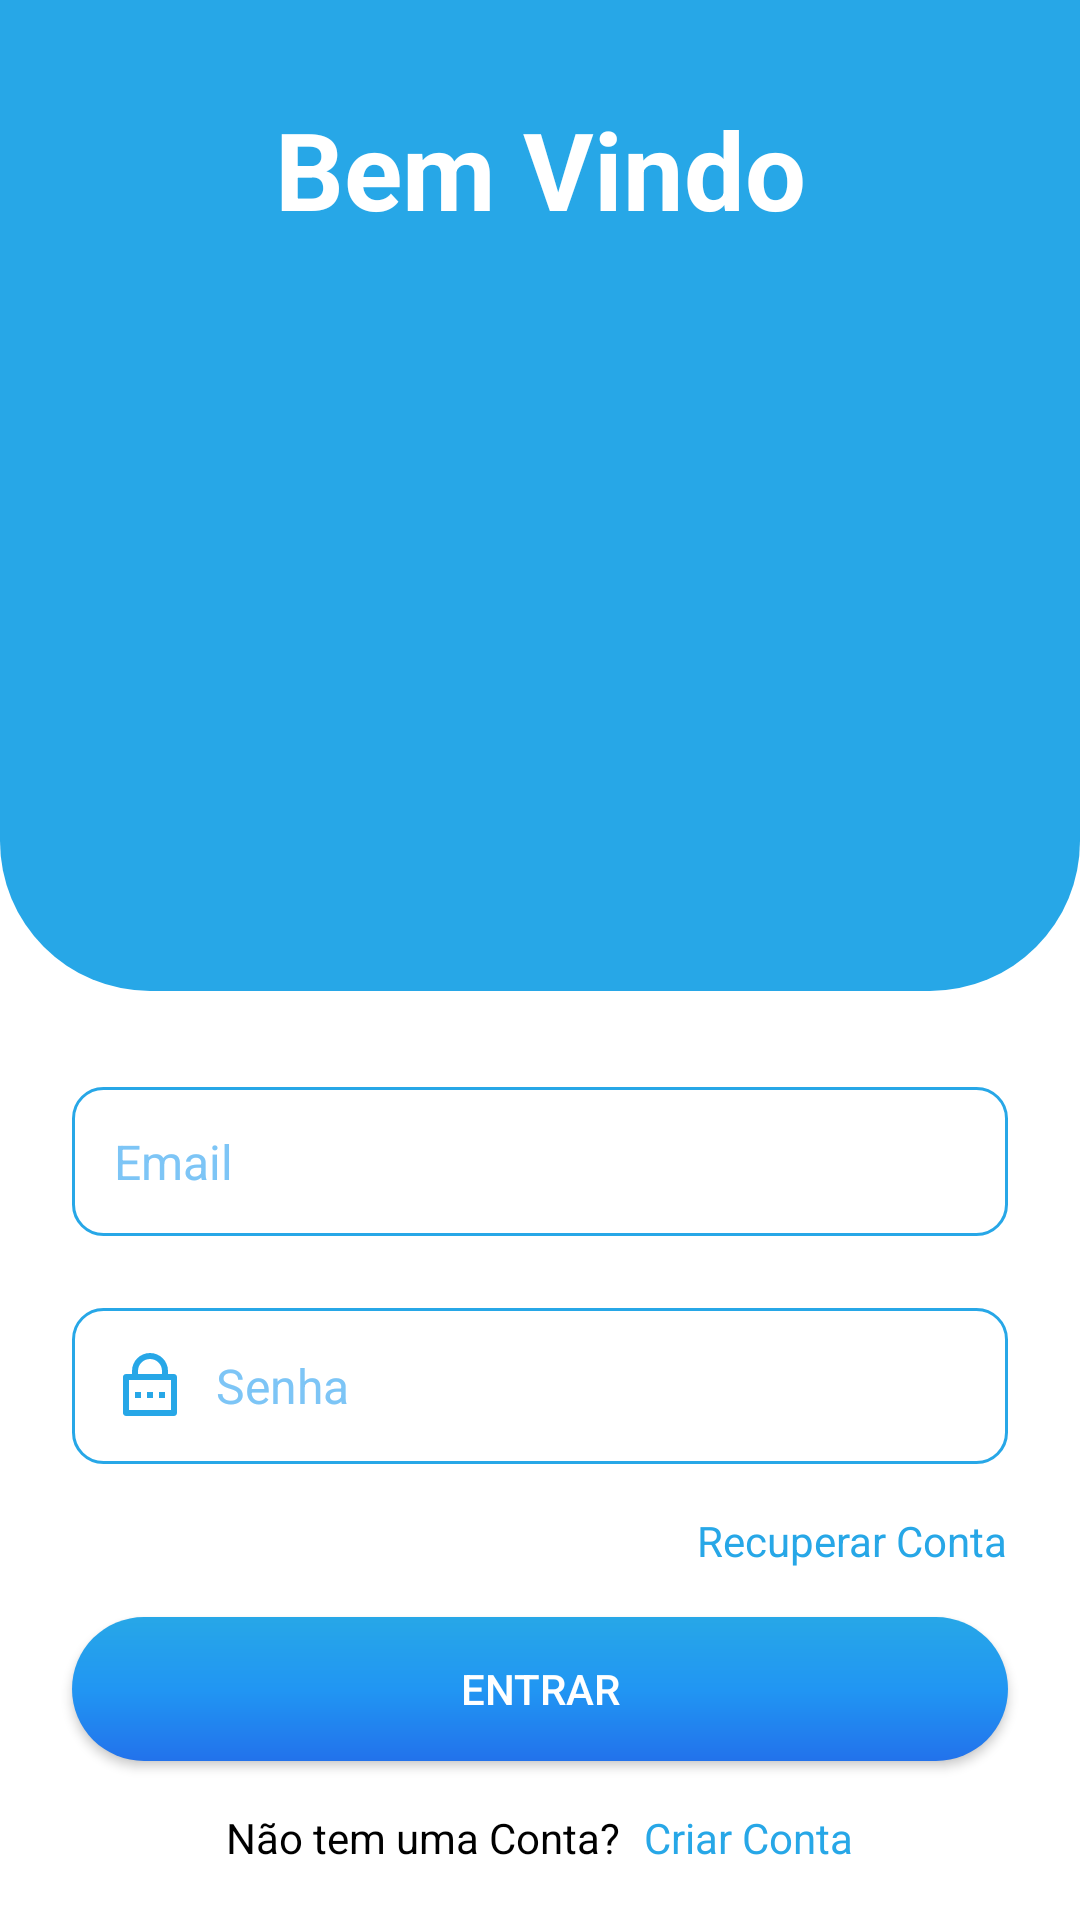

Reconstruct the res/layout file that produces this screen, plus the resources it refers to.
<!-- AndroidManifest.xml: application theme Theme.BankFinance -->
<!-- res/layout/fragment_login.xml -->
<?xml version="1.0" encoding="utf-8"?>
<ScrollView xmlns:android="http://schemas.android.com/apk/res/android"
    xmlns:app="http://schemas.android.com/apk/res-auto"
    xmlns:tools="http://schemas.android.com/tools"
    android:layout_width="match_parent"
    android:layout_height="match_parent"
    android:fillViewport="true"
    android:paddingTop="32dp"
    tools:context=".presentation.ui.auth.login.LoginFragment">

    <androidx.constraintlayout.widget.ConstraintLayout
        android:layout_width="match_parent"
        android:layout_height="wrap_content"
        android:background="@color/white">

        <LinearLayout
            android:id="@+id/linearLayout"
            android:layout_width="match_parent"
            android:layout_height="wrap_content"
            android:background="@drawable/bg_login"
            android:orientation="vertical"
            app:layout_constraintEnd_toEndOf="parent"
            app:layout_constraintHorizontal_bias="0.5"
            app:layout_constraintStart_toStartOf="parent"
            app:layout_constraintTop_toTopOf="parent">

            <TextView
                android:id="@+id/textView"
                android:layout_width="match_parent"
                android:layout_height="wrap_content"
                android:layout_marginHorizontal="25dp"
                android:gravity="center"
                android:text="Bem Vindo"
                android:textColor="@color/white"
                android:textStyle="bold"
                android:textSize="36sp" />

            <ImageView
                android:layout_width="wrap_content"
                android:layout_height="250dp"
                android:src="@drawable/login_image" />
        </LinearLayout>

        <androidx.appcompat.widget.AppCompatEditText
            android:id="@+id/edit_email"
            style="@style/Theme.EditText"
            android:layout_marginHorizontal="24dp"
            android:layout_marginTop="32dp"
            android:background="@drawable/bg_edit"
            android:drawableStart="@drawable/ic_mail_line"
            android:hint="Email"
            android:inputType="textEmailAddress"
            app:layout_constraintEnd_toEndOf="parent"
            app:layout_constraintHorizontal_bias="0.5"
            app:layout_constraintStart_toStartOf="parent"
            app:layout_constraintTop_toBottomOf="@+id/linearLayout" />
        " />


        <androidx.appcompat.widget.AppCompatEditText
            android:id="@+id/edit_password"
            style="@style/Theme.EditText"
            android:layout_marginHorizontal="24dp"
            android:layout_marginVertical="24dp"
            android:drawableStart="@drawable/ic_lock_password_line"
            android:hint="Senha"
            android:inputType="textPassword"
            app:layout_constraintEnd_toEndOf="parent"
            app:layout_constraintHorizontal_bias="0.5"
            app:layout_constraintStart_toStartOf="parent"
            app:layout_constraintTop_toBottomOf="@+id/edit_email" />


        <androidx.appcompat.widget.AppCompatButton
            android:id="@+id/btn_login"
            android:layout_width="match_parent"

            android:layout_height="wrap_content"
            android:layout_marginHorizontal="24dp"
            android:layout_marginTop="16dp"
            android:background="@drawable/bg_button"
            android:text="Entrar"
            android:textColor="@color/white"
            app:layout_constraintEnd_toEndOf="parent"
            app:layout_constraintHorizontal_bias="0.0"
            app:layout_constraintStart_toStartOf="parent"
            app:layout_constraintTop_toBottomOf="@+id/btn_recover" />

        <LinearLayout
            android:layout_width="match_parent"
            android:layout_height="wrap_content"
            android:layout_gravity="center"
            android:layout_marginTop="16dp"
            app:layout_constraintEnd_toEndOf="parent"
            app:layout_constraintHorizontal_bias="0.5"
            app:layout_constraintStart_toStartOf="parent"
            app:layout_constraintTop_toBottomOf="@+id/btn_login">

            <TextView
                android:layout_width="wrap_content"
                android:layout_height="wrap_content"
                android:layout_marginEnd="8dp"
                android:layout_weight="1"
                android:gravity="end"
                android:text="Não tem uma Conta?"
                android:textColor="@color/black" />

            <TextView
                android:id="@+id/btn_create_account"
                android:layout_width="wrap_content"
                android:layout_height="wrap_content"
                android:layout_weight="1"
                android:text="Criar Conta"
                android:textColor="@color/color_default" />

        </LinearLayout>


        <TextView
            android:id="@+id/btn_recover"
            android:layout_width="wrap_content"
            android:layout_height="wrap_content"
            android:layout_marginHorizontal="24dp"
            android:layout_marginVertical="16dp"
            android:text="Recuperar Conta"
            android:textColor="@color/color_default"
            app:layout_constraintEnd_toEndOf="parent"
            app:layout_constraintTop_toBottomOf="@+id/edit_password" />


        <ProgressBar
            android:id="@+id/progress_bar"
            android:layout_width="wrap_content"
            android:layout_height="wrap_content"
            android:indeterminateTint="@color/color_default"
            android:visibility="invisible"
            app:layout_constraintBottom_toBottomOf="parent"
            app:layout_constraintEnd_toEndOf="parent"
            app:layout_constraintHorizontal_bias="0.5"
            app:layout_constraintStart_toStartOf="parent"
            app:layout_constraintTop_toBottomOf="@+id/btn_login"
            tools:visibility="visible" />

    </androidx.constraintlayout.widget.ConstraintLayout>

</ScrollView>
<!-- resources referenced by this layout -->
<resources>
  <color name="black">#FF000000</color>
  <color name="color_default">#27A7E7</color>
  <color name="white">#FFFFFFFF</color>
  <!-- drawable bg_button (drawable) -->
  <?xml version="1.0" encoding="utf-8"?>
  <shape xmlns:android="http://schemas.android.com/apk/res/android">
  
      <corners android:radius="40dp"/>
      <gradient
          android:type="linear"
          android:angle="300"
          android:startColor="@color/color_button_start"
          android:centerColor="@color/color_button_middle"
          android:endColor="@color/color_button_last"
          />
  
  </shape>
  <!-- drawable bg_edit (drawable) -->
  <?xml version="1.0" encoding="utf-8"?>
  <shape xmlns:android="http://schemas.android.com/apk/res/android">
  
      <corners android:radius="10dp"/>
      <stroke android:width="1dp" android:color="@color/color_default"/>
  </shape>
  <!-- drawable bg_login (drawable) -->
  <?xml version="1.0" encoding="utf-8"?>
  <shape xmlns:android="http://schemas.android.com/apk/res/android">
  
      <solid android:color="@color/color_default"/>
      <corners android:bottomRightRadius="50dp" android:bottomLeftRadius="50dp"/>
  
  </shape>
  <!-- drawable ic_lock_password_line (drawable) -->
  <vector xmlns:android="http://schemas.android.com/apk/res/android"
      android:width="24dp"
      android:height="24dp"
      android:viewportWidth="24"
      android:viewportHeight="24">
    <path
        android:pathData="M18,8H20C20.552,8 21,8.448 21,9V21C21,21.552 20.552,22 20,22H4C3.448,22 3,21.552 3,21V9C3,8.448 3.448,8 4,8H6V7C6,3.686 8.686,1 12,1C15.314,1 18,3.686 18,7V8ZM5,10V20H19V10H5ZM11,14H13V16H11V14ZM7,14H9V16H7V14ZM15,14H17V16H15V14ZM16,8V7C16,4.791 14.209,3 12,3C9.791,3 8,4.791 8,7V8H16Z"
        android:fillColor="@color/color_default"/>
  </vector>
  <style name="Theme.EditText" parent="Theme.MaterialComponents.DayNight.NoActionBar">
          
          <item name="android:background">@drawable/bg_edit</item>
          <item name="android:layout_height">wrap_content</item>
          <item name="android:layout_width">match_parent</item>
          <item name="android:textColorHint">@color/color_hint_default</item>
          <item name="android:textColor">@color/color_default</item>
          <item name="android:padding">14dp</item>
          <item name="android:drawablePadding">10dp</item>
          <item name="android:textSize">16sp</item>
          <item name="android:drawableTint">@color/color_default</item>
          <item name="android:windowBackground">@color/color_default</item>
      </style>
  <style name="Theme.BankFinance" parent="Base.Theme.BankFinance" />
  <color name="color_button_start">#27A7E7</color>
  <color name="color_button_middle">#2196F3</color>
  <color name="color_button_last">#2272EB</color>
  <color name="color_hint_default">#7DC5F6</color>
  <style name="Base.Theme.BankFinance" parent="Theme.MaterialComponents.DayNight.NoActionBar">
          
           <item name="colorPrimary">@color/color_default</item>
          <item name="android:windowBackground">@color/color_default</item>
      </style>
</resources>
